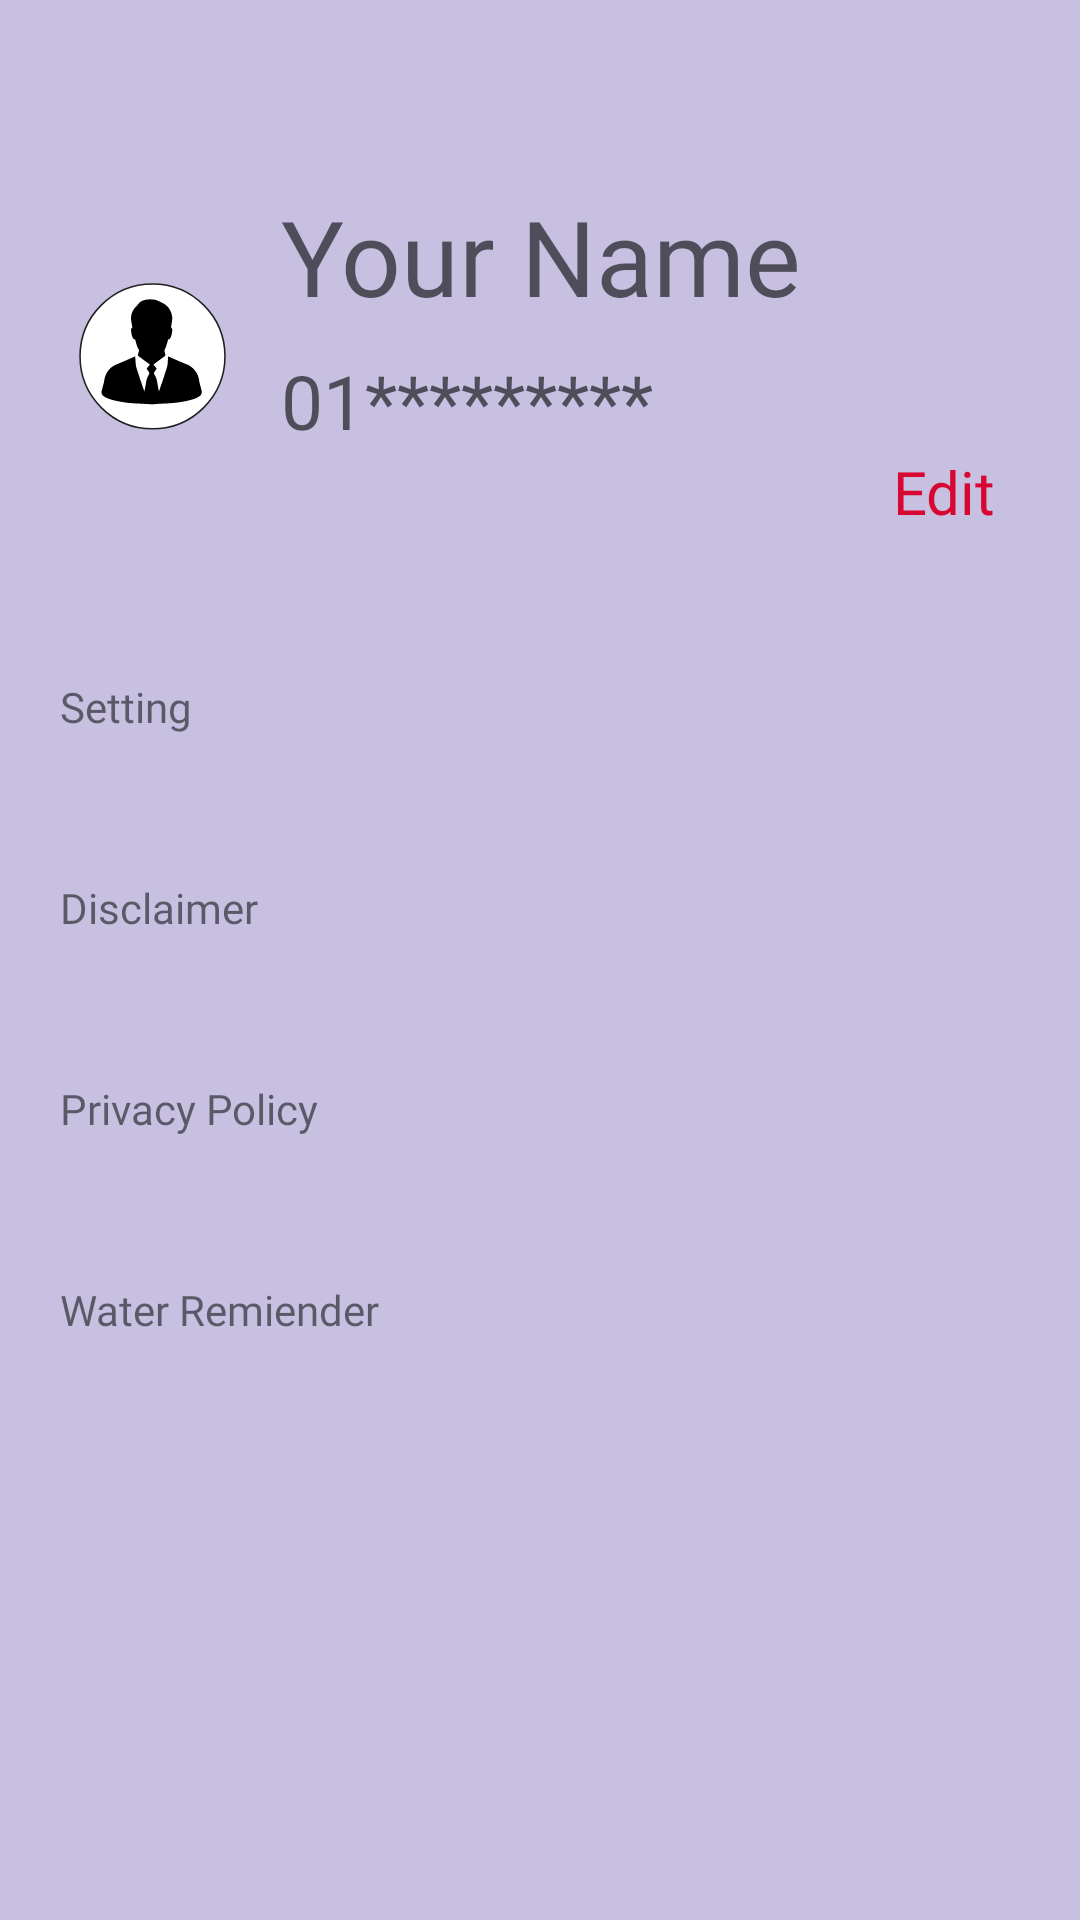

Layout XML and referenced resources for this Android screen:
<!-- AndroidManifest.xml: application theme Theme.Nutrition_Diet -->
<!-- res/layout/fragment_more.xml -->
<?xml version="1.0" encoding="utf-8"?>
<LinearLayout xmlns:android="http://schemas.android.com/apk/res/android"
    xmlns:tools="http://schemas.android.com/tools"
    android:layout_width="match_parent"
    android:layout_height="match_parent"
    android:layout_marginBottom="?attr/actionBarSize"
    android:background="#C7C0E0"
    android:orientation="vertical"
    tools:context=".More_Fragment">

    <LinearLayout
        android:layout_width="match_parent"
        android:layout_height="wrap_content"
        android:layout_marginStart="8dp"
        android:layout_marginTop="40dp"
        android:layout_marginEnd="8dp"
        android:layout_marginBottom="16dp"
        android:background="@drawable/back_white"
        android:orientation="horizontal"
        android:paddingTop="10dp"
        android:weightSum="2">

        <ImageView
            android:id="@+id/profileIcon"
            android:layout_width="1dp"
            android:layout_height="140dp"
            android:layout_weight="1"
            android:contentDescription="@string/profile_icon"
            android:src="@drawable/ic_profile" />

        <LinearLayout
            android:layout_width="wrap_content"
            android:layout_height="wrap_content"
            android:layout_weight="1"
            android:orientation="vertical">


            <TextView
                android:id="@+id/name"
                android:layout_width="wrap_content"
                android:layout_height="wrap_content"
                android:layout_marginTop="12dp"
                android:fontFamily="@font/nikosh"
                android:hint="Your Name"
                android:textSize="35sp"

                />

            <TextView
                android:id="@+id/number"
                android:layout_width="wrap_content"
                android:layout_height="wrap_content"
                android:layout_marginTop="8dp"
                android:fontFamily="@font/nikosh"
                android:hint="01*********"
                android:textSize="25sp" />

            <TextView
                android:id="@+id/edit"
                android:layout_width="wrap_content"
                android:layout_height="wrap_content"
                android:layout_gravity="end"
                android:layout_marginEnd="20dp"
                android:fontFamily="@font/nikosh"
                android:text="@string/edit"
                android:textColor="#D80731"
                android:textSize="20sp" />
        </LinearLayout>

    </LinearLayout>


    <TextView
        android:id="@+id/button2"
        android:layout_width="match_parent"
        android:layout_height="wrap_content"
        android:layout_marginBottom="8dp"
        android:background="@drawable/back_white"
        android:fontFamily="@font/nikosh"
        android:padding="20dp"
        android:text="Setting"
        tools:layout_editor_absoluteX="19dp"
        tools:layout_editor_absoluteY="85dp" />


    <TextView
        android:id="@+id/dis"
        android:layout_width="match_parent"
        android:layout_height="wrap_content"
        android:layout_marginBottom="8dp"
        android:background="@drawable/back_white"
        android:fontFamily="@font/nikosh"
        android:padding="20dp"
        android:text="Disclaimer"
        tools:layout_editor_absoluteX="17dp"
        tools:layout_editor_absoluteY="121dp" />


    <TextView
        android:id="@+id/p_p1"
        android:layout_width="match_parent"
        android:layout_height="wrap_content"
        android:layout_marginBottom="8dp"
        android:background="@drawable/back_white"
        android:fontFamily="@font/nikosh"
        android:padding="20dp"
        android:text="Privacy Policy"
        tools:layout_editor_absoluteX="12dp"
        tools:layout_editor_absoluteY="405dp" />

    <TextView
        android:id="@+id/re_ac3"
        android:layout_width="match_parent"
        android:layout_height="wrap_content"
        android:background="@drawable/back_white"
        android:fontFamily="@font/nikosh"
        android:padding="20dp"
        android:text="Water Remiender"
        tools:layout_editor_absoluteX="13dp"
        tools:layout_editor_absoluteY="365dp" />


</LinearLayout>
<!-- resources referenced by this layout -->
<resources>
  <!-- drawable ic_profile: vector/xml drawable (drawable, 2629 chars, omitted) -->
  <string name="edit">Edit</string>
  <string name="profile_icon">Profile Icon</string>
  <style name="Theme.Nutrition_Diet" parent="Base.Theme.Nutrition_Diet" />
  <style name="Base.Theme.Nutrition_Diet" parent="Theme.AppCompat.Light.NoActionBar">
          
          
      </style>
</resources>
